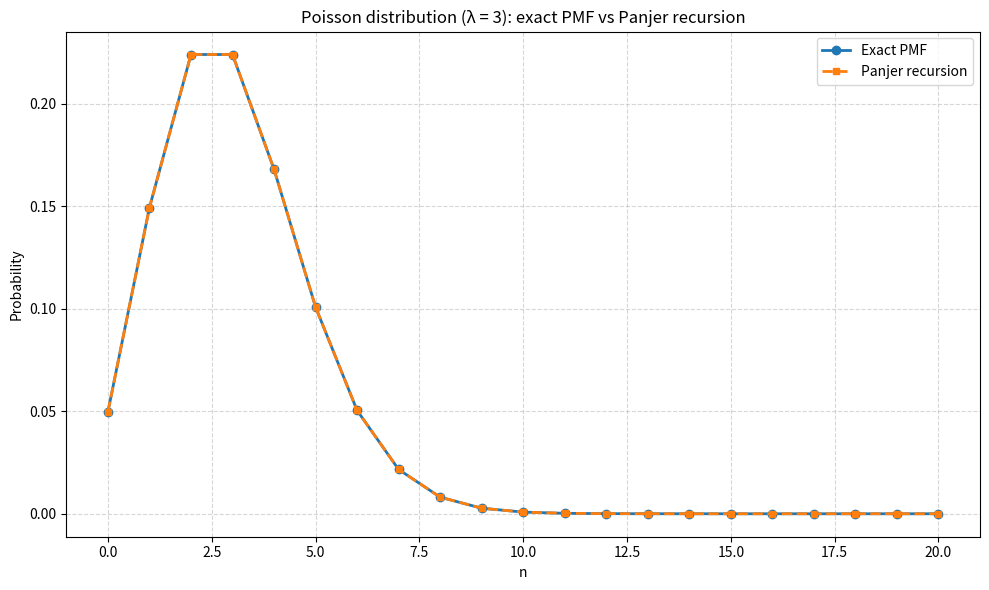

Generate this figure with matplotlib:
import numpy as np
import matplotlib
matplotlib.use("Agg")
import matplotlib.pyplot as plt
from scipy.stats import poisson, nbinom


# Choose one distribution for the Panjer recursion test:
#   "poisson" or "negative_binomial"
DISTRIBUTION = "poisson"


def panjer_pmf(distribution, n_max):
    """Compute pmf recursively using Panjer's recursion.

    For a counting distribution with probability mass function f_n,
    Panjer recursion is of the form:
        f_n = (a + b/n) f_{n-1},   n >= 1

    Parameters
    ----------
    distribution : str
        Either "poisson" or "negative_binomial".
    n_max : int
        Largest index n to compute.
    """
    if distribution == "poisson":
        lam = 3.0
        a = 0.0
        b = lam
        f0 = np.exp(-lam)
    elif distribution == "negative_binomial":
        r = 5
        p = 0.6
        a = 1.0 - p
        b = (r - 1.0) * (1.0 - p)
        f0 = p ** r
    else:
        raise ValueError("distribution must be 'poisson' or 'negative_binomial'")

    pmf = np.zeros(n_max + 1)
    pmf[0] = f0

    for n in range(1, n_max + 1):
        pmf[n] = (a + b / n) * pmf[n - 1]

    return pmf


def exact_pmf(distribution, n_max):
    if distribution == "poisson":
        lam = 3.0
        return poisson.pmf(np.arange(n_max + 1), lam)
    elif distribution == "negative_binomial":
        r = 5
        p = 0.6
        return nbinom.pmf(np.arange(n_max + 1), r, p)
    else:
        raise ValueError("distribution must be 'poisson' or 'negative_binomial'")


if __name__ == "__main__":
    n_max = 20
    recursive = panjer_pmf(DISTRIBUTION, n_max)
    exact = exact_pmf(DISTRIBUTION, n_max)
    x = np.arange(n_max + 1)

    plt.figure(figsize=(10, 6))
    plt.plot(x, exact, "o-", label="Exact PMF", linewidth=2, markersize=6)
    plt.plot(x, recursive, "s--", label="Panjer recursion", linewidth=2, markersize=5)
    plt.xlabel("n")
    plt.ylabel("Probability")

    if DISTRIBUTION == "poisson":
        title = "Poisson distribution (λ = 3): exact PMF vs Panjer recursion"
    else:
        title = "Negative binomial distribution (r = 5, p = 0.6): exact PMF vs Panjer recursion"

    plt.title(title)
    plt.grid(True, linestyle="--", alpha=0.5)
    plt.legend()
    plt.tight_layout()
    plt.savefig("panjer_recursion_plot.png", dpi=200)
    plt.show()

    print(f"Distribution: {DISTRIBUTION}")
    print("n    Exact PMF      Panjer recursive PMF")
    for n in range(n_max + 1):
        print(f"{n:2d}  {exact[n]:.10f}  {recursive[n]:.10f}")

    max_abs_error = np.max(np.abs(exact - recursive))
    print(f"\nMaximum absolute error: {max_abs_error:.12e}")
